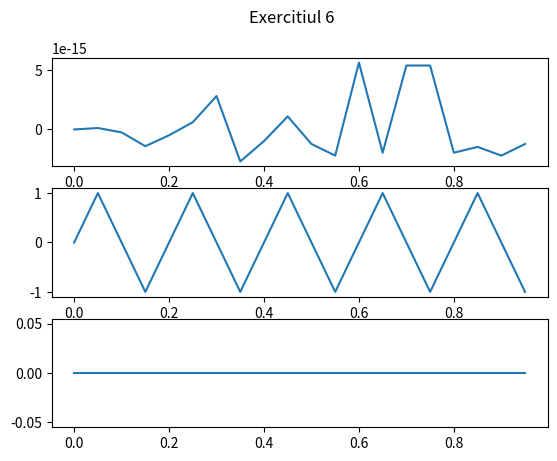

The matplotlib source for this figure:
# ex6
import numpy as np
import matplotlib.pyplot as plt

freq = 20 # alegem si noi o frecventa pe care sa nu o auda doar tantarii

def x(t):
    return np.sin(2 * np.pi * (freq/2) * t + 0)
def y(t):
    return np.sin(2 * np.pi * (freq/4) * t + 0)
def z(t):
    return np.sin(0 * np.pi * t + 0)

timp = np.arange(0, 1, 1/freq)
n = 3

fig, axs = plt.subplots(n)
fig.suptitle('Exercitiul 6')
axs[0].plot(timp,x(timp)) # aici am fp error dar e practic 0 :p
axs[1].plot(timp,y(timp)) # aici merge intre 1 si -1 mereu 
axs[2].plot(timp,z(timp))
# nu cred ca am facut bine, ar fi trebuit sa am pe prima functie numai 0, si pe a doua numai 1 si -1???????
# nevermind nu faceam array-ul de timp cum trebuie
plt.show()
